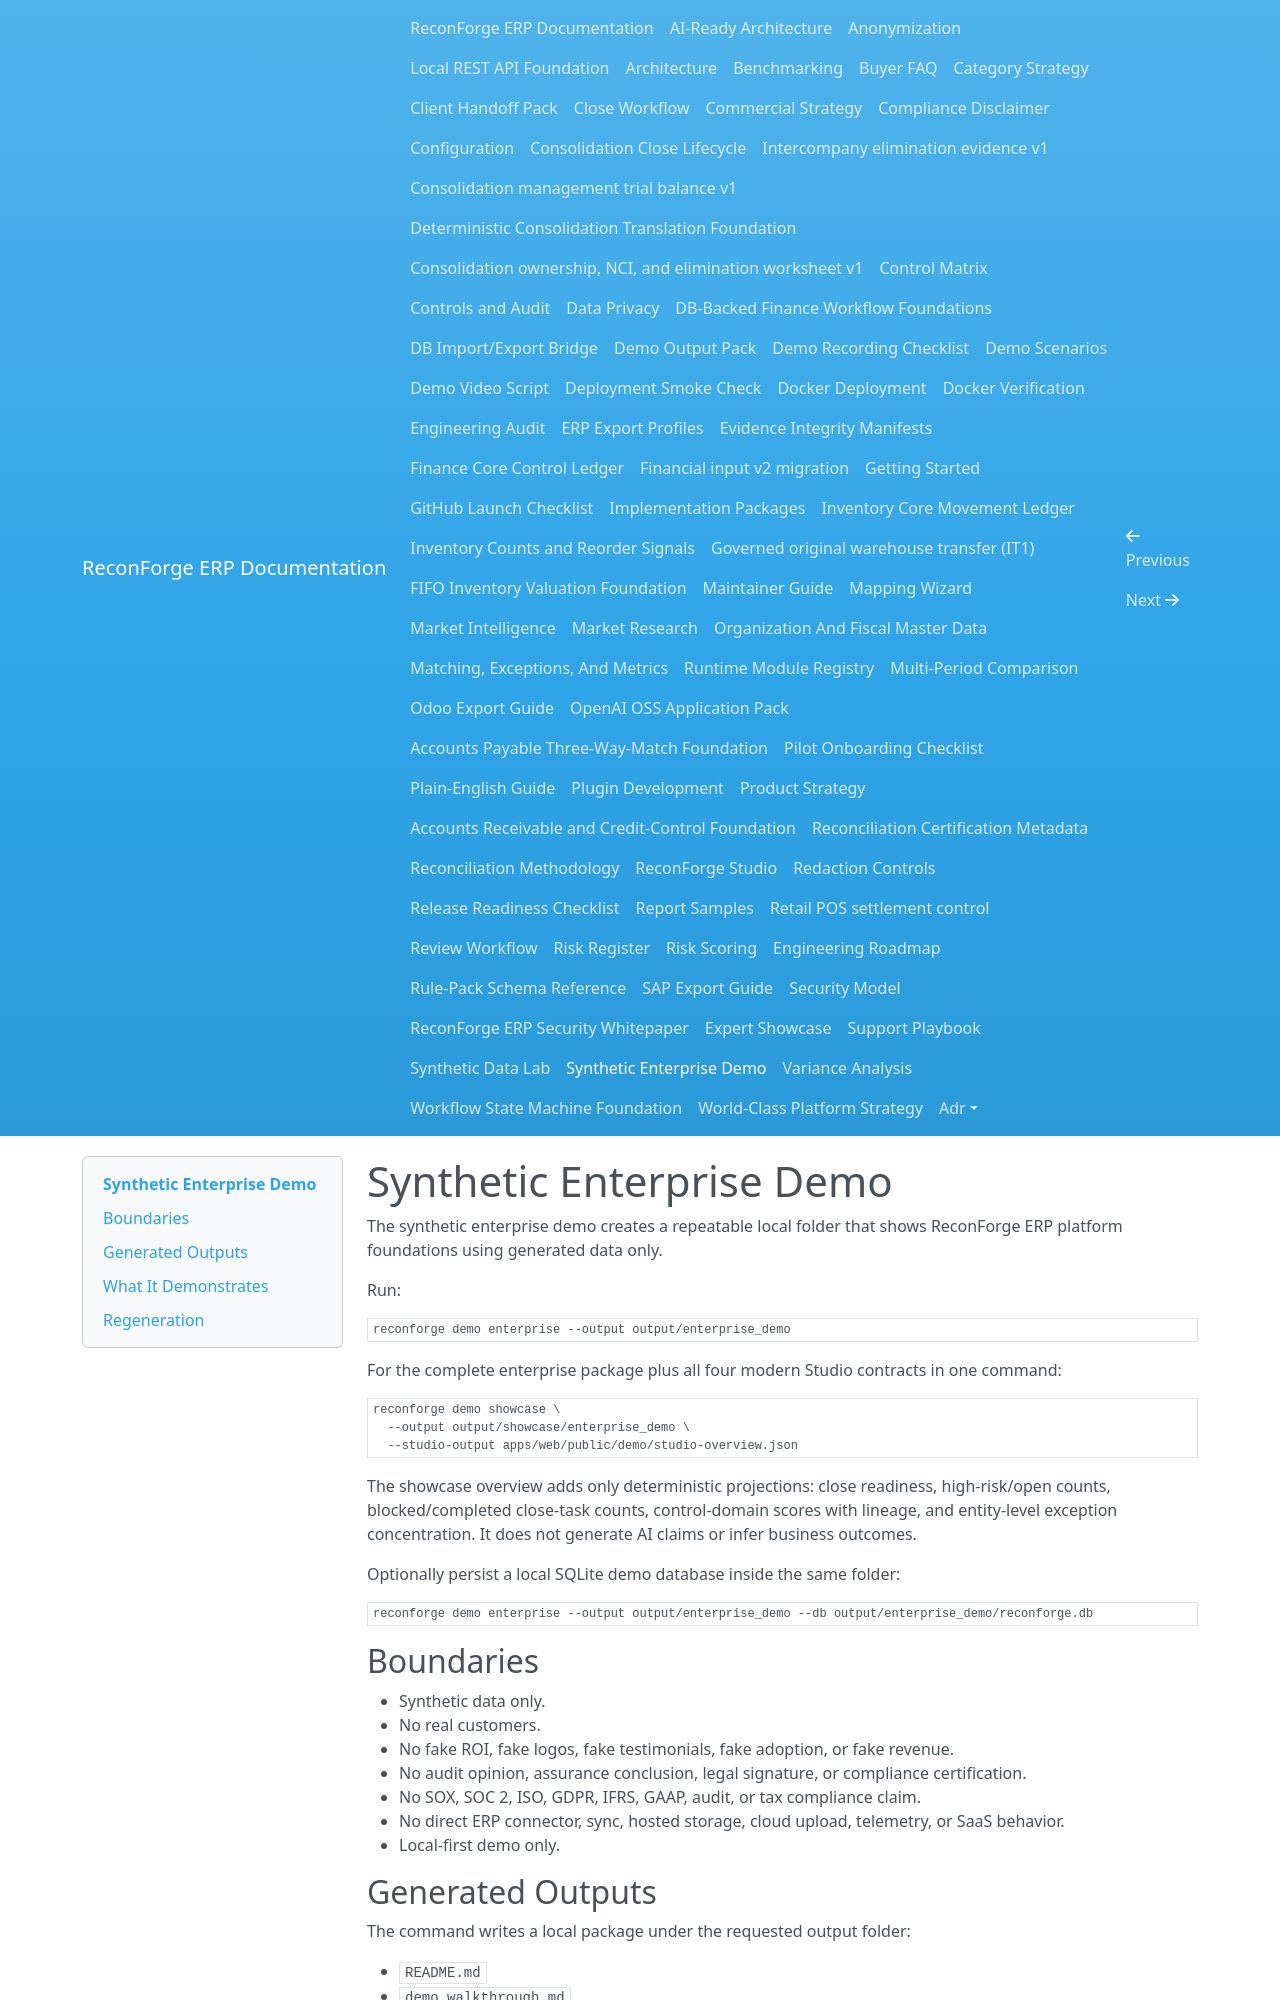

repository: amrzainmubarak/reconforge-erp · page: synthetic-enterprise-demo/index.html · generator: mkdocs

# Synthetic Enterprise Demo

The synthetic enterprise demo creates a repeatable local folder that shows ReconForge ERP platform foundations using generated data only.

Run:

```bash
reconforge demo enterprise --output output/enterprise_demo
```

For the complete enterprise package plus all four modern Studio contracts in one command:

```bash
reconforge demo showcase \
  --output output/showcase/enterprise_demo \
  --studio-output apps/web/public/demo/studio-overview.json
```

The showcase overview adds only deterministic projections: close readiness, high-risk/open counts, blocked/completed close-task counts, control-domain scores with lineage, and entity-level exception concentration. It does not generate AI claims or infer business outcomes.

Optionally persist a local SQLite demo database inside the same folder:

```bash
reconforge demo enterprise --output output/enterprise_demo --db output/enterprise_demo/reconforge.db
```

## Boundaries

- Synthetic data only.
- No real customers.
- No fake ROI, fake logos, fake testimonials, fake adoption, or fake revenue.
- No audit opinion, assurance conclusion, legal signature, or compliance certification.
- No SOX, SOC 2, ISO, GDPR, IFRS, GAAP, audit, or tax compliance claim.
- No direct ERP connector, sync, hosted storage, cloud upload, telemetry, or SaaS behavior.
- Local-first demo only.

## Generated Outputs

The command writes a local package under the requested output folder:

- `README.md`
- `demo_walkthrough.md`
- `demo_script.md`
- `demo_manifest.json`
- `screenshots_checklist.md`
- `sample_entities.json`
- `sample_periods.json`
- `sample_trial_balance.csv`
- `sample_journals.csv`
- `sample_intercompany.csv`
- `sample_controls.csv`
- `sample_account_reconciliations.json`
- `sample_close_tasks.json`
- `sample_inventory_control.json`
- `sample_evidence_references.json`
- `sample_matching_left.csv`
- `sample_matching_right.csv`
- `sample_unified_exceptions.json`
- `sample_metrics.json`
- `sample_evidence/`
- `reports/`
- `reconforge.db` when `--db` is used

Every generated source file includes the marker `SYNTHETIC_ENTERPRISE_DEMO_ONLY` or a manifest-level synthetic marker.
